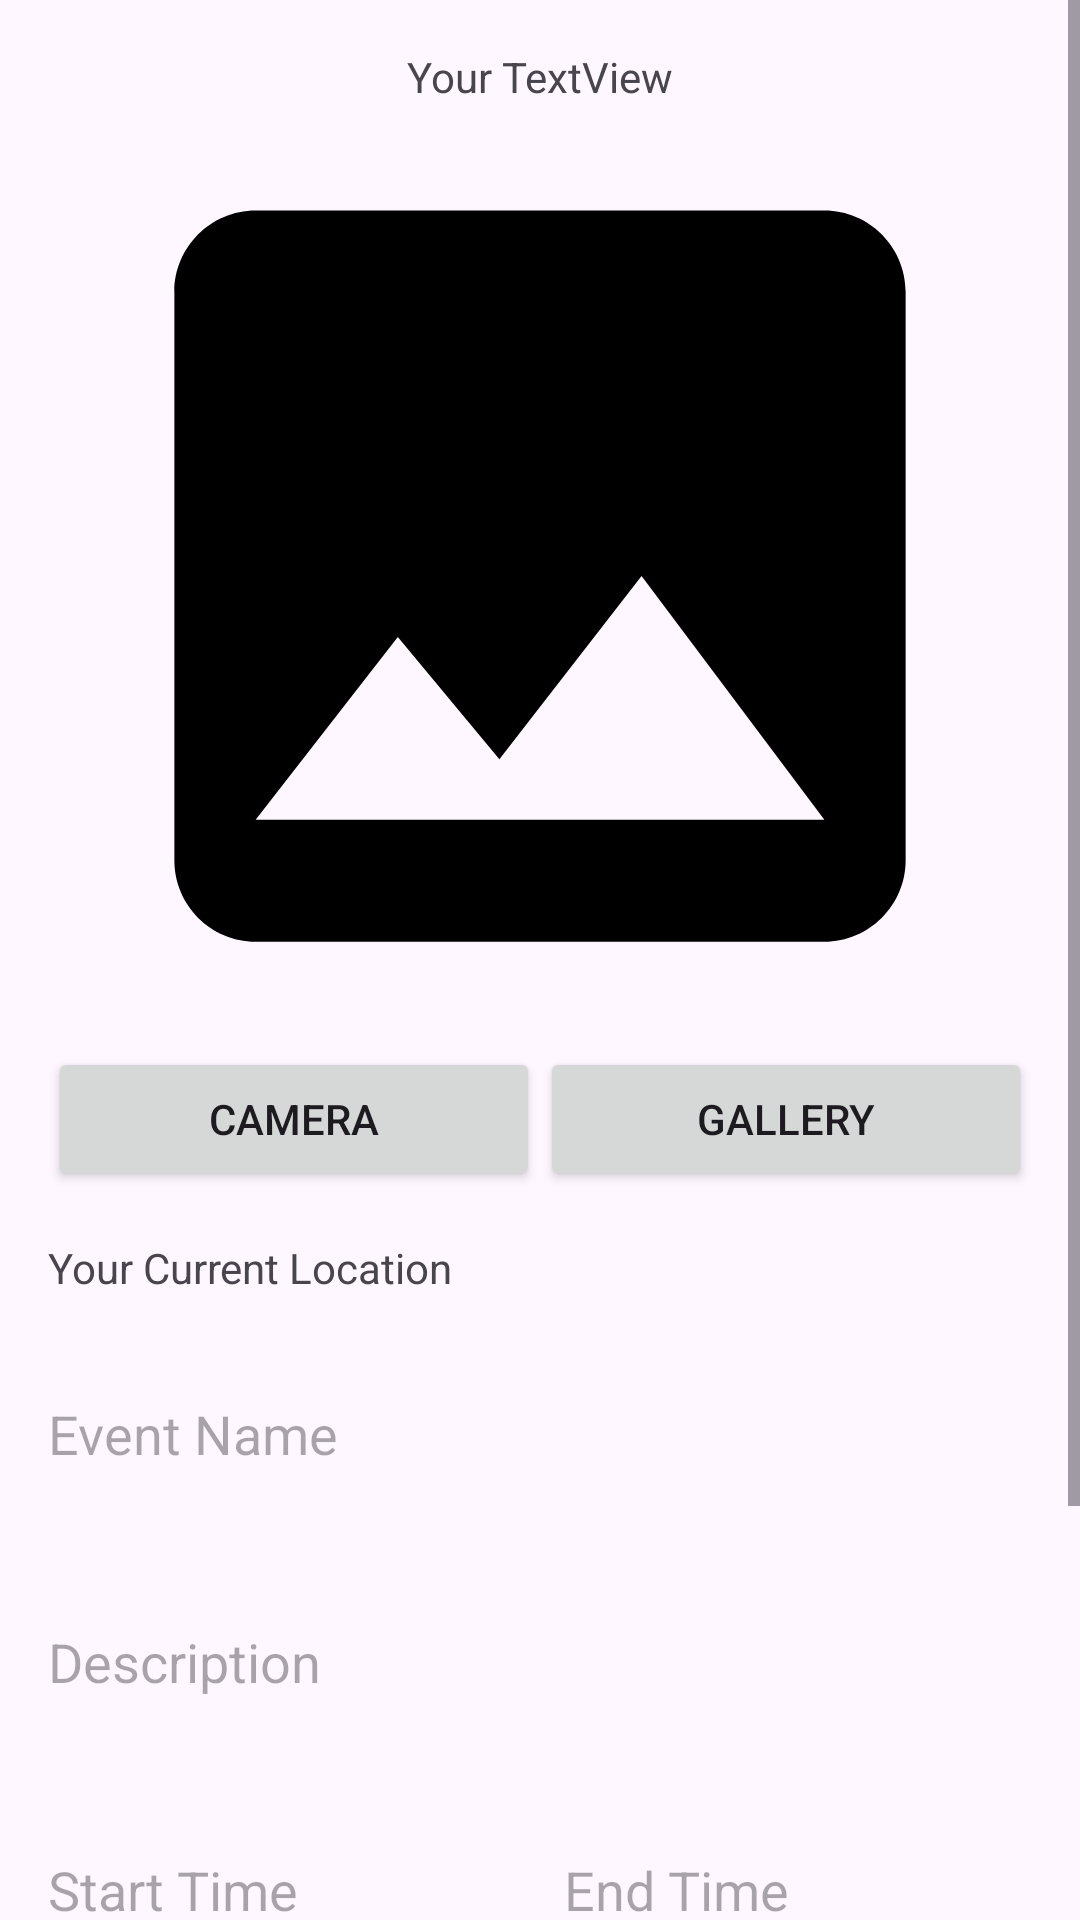

This screen was rendered from an Android layout file. Write that file and the resources it references.
<!-- AndroidManifest.xml: application theme Theme.Sinyal -->
<!-- res/layout/activity_add_event.xml -->
<?xml version="1.0" encoding="utf-8"?>
<ScrollView xmlns:android="http://schemas.android.com/apk/res/android"
    xmlns:app="http://schemas.android.com/apk/res-auto"
    xmlns:tools="http://schemas.android.com/tools"
    android:layout_width="match_parent"
    android:layout_height="match_parent"
    tools:context=".AddEventActivity">

    <LinearLayout
        android:layout_width="match_parent"
        android:layout_height="wrap_content"
        android:orientation="vertical"
        android:padding="16dp">

        
        <TextView
            android:layout_width="wrap_content"
            android:layout_height="wrap_content"
            android:text="Your TextView"
            android:layout_gravity="center"
            android:layout_marginBottom="16dp"/>

        <ImageView
            android:layout_width="match_parent"
            android:layout_height="250dp"
            android:src="@drawable/baseline_insert_photo_24"
            android:scaleType="fitCenter"
            android:layout_marginTop="16dp"
            android:layout_marginBottom="16dp"/>

        
        <LinearLayout
            android:layout_width="match_parent"
            android:layout_height="wrap_content"
            android:orientation="horizontal"
            android:layout_marginTop="16dp">

            <Button
                android:layout_width="0dp"
                android:layout_height="wrap_content"
                android:layout_weight="1"
                android:text="Camera"/>

            <Button
                android:layout_width="0dp"
                android:layout_height="wrap_content"
                android:layout_weight="1"
                android:text="Gallery"/>
        </LinearLayout>

        
        <LinearLayout
            android:layout_width="match_parent"
            android:layout_height="wrap_content"
            android:orientation="horizontal"
            android:layout_marginTop="16dp">

            <ImageView
                android:layout_width="wrap_content"
                android:layout_height="wrap_content"
                android:src="@drawable/baseline_location_on_24"/>

            <TextView
                android:layout_width="wrap_content"
                android:layout_height="wrap_content"
                android:text="Your Current Location"/>
        </LinearLayout>

        
        <EditText
            android:layout_width="match_parent"
            android:layout_height="60dp"
            android:background="@drawable/border_description"
            android:hint="Event Name"
            android:layout_marginTop="16dp"/>

        <EditText
            android:layout_width="match_parent"
            android:layout_height="60dp"
            android:background="@drawable/border_description"
            android:hint="Description"
            android:layout_marginTop="16dp"/>



        
        <LinearLayout
            android:layout_width="match_parent"
            android:layout_height="wrap_content"
            android:orientation="horizontal"
            android:layout_marginTop="16dp">

            <EditText
                android:layout_width="0dp"
                android:layout_height="60dp"
                android:layout_weight="1"
                android:background="@drawable/border_description"
                android:hint="Start Time"/>

            
            <Space
                android:layout_width="16dp"
                android:layout_height="1dp" />

            <EditText
                android:layout_width="0dp"
                android:layout_height="60dp"
                android:layout_weight="1"
                android:background="@drawable/border_description"
                android:hint="End Time"/>
        </LinearLayout>

        
        <EditText
            android:layout_width="match_parent"
            android:layout_height="60dp"
            android:background="@drawable/border_description"
            android:hint="Max Participant"
            android:layout_marginTop="16dp"/>

        
        <Button
            android:layout_width="match_parent"
            android:layout_height="wrap_content"
            android:text="Create Event"
            android:layout_marginTop="16dp"/>
    </LinearLayout>
</ScrollView>
<!-- resources referenced by this layout -->
<resources>
  <!-- drawable baseline_insert_photo_24 (drawable) -->
  <vector xmlns:android="http://schemas.android.com/apk/res/android"
      android:width="24dp"
      android:height="24dp"
      android:tint="#000000"
      android:viewportWidth="24"
      android:viewportHeight="24">
  
      <group
          android:pivotX="12"
          android:pivotY="12"
          android:scaleX="1.3"
          android:scaleY="1.3">
  
          <path
              android:fillColor="@android:color/white"
              android:pathData="M21,19V5c0,-1.1 -0.9,-2 -2,-2H5c-1.1,0 -2,0.9 -2,2v14c0,1.1 0.9,2 2,2h14c1.1,0 2,-0.9 2,-2zM8.5,13.5l2.5,3.01L14.5,12l4.5,6H5l3.5,-4.5z" />
  
      </group>
  </vector>
  <style name="Theme.Sinyal" parent="Base.Theme.Sinyal" />
  <style name="Base.Theme.Sinyal" parent="Theme.Material3.DayNight.NoActionBar">
          
          
      </style>
</resources>
